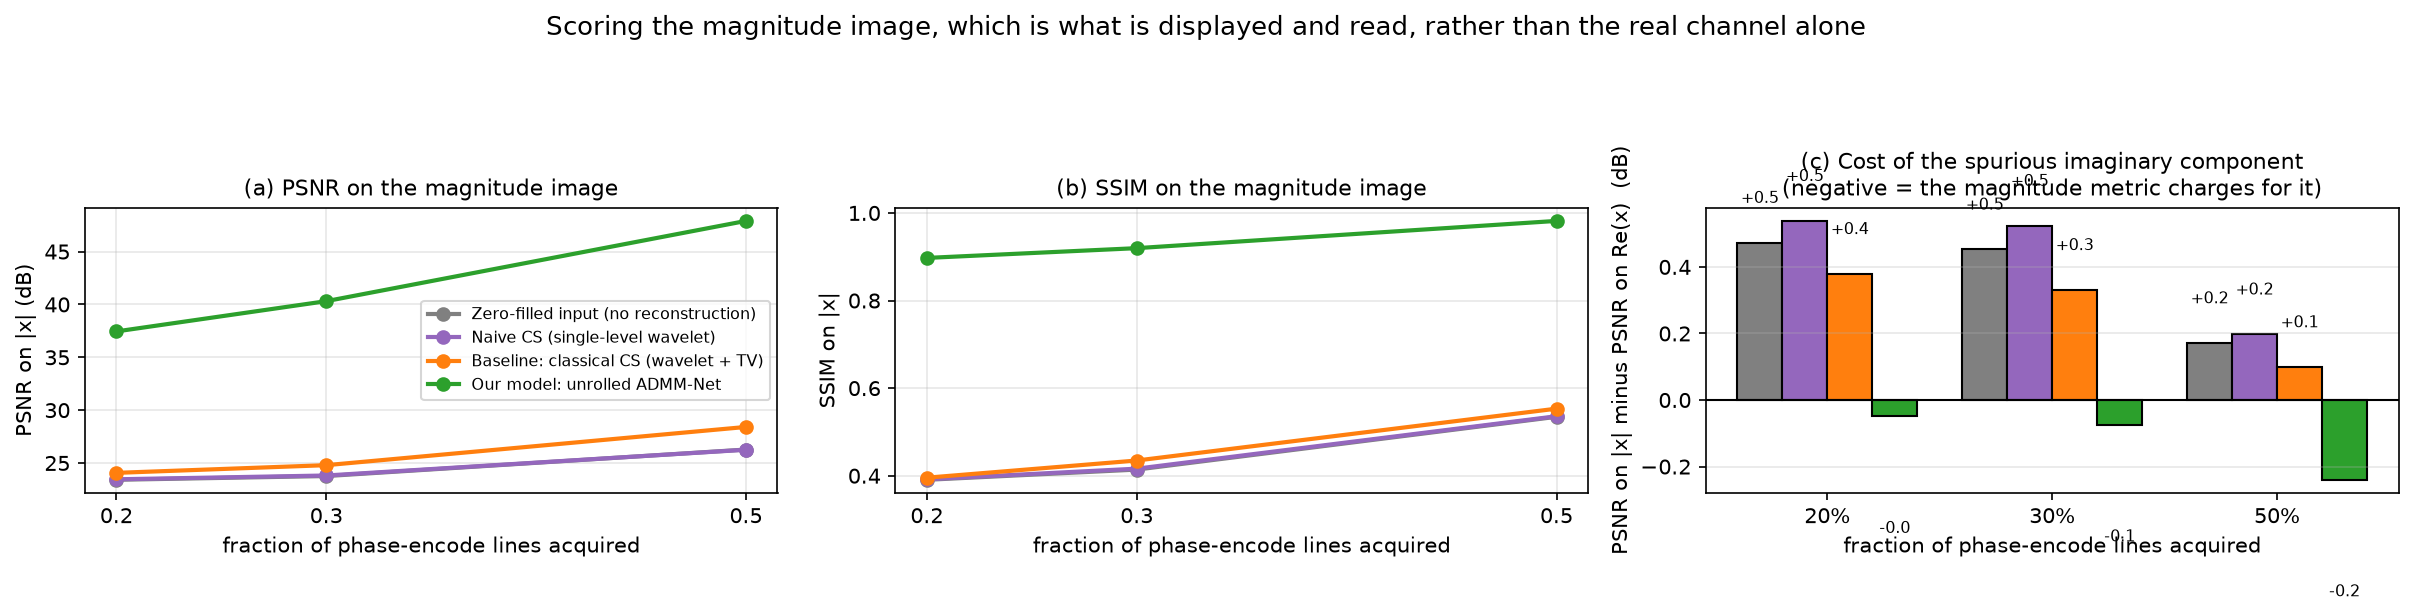

The data file committed next to this chart (first rows):
sampling ratio, method key, method, n, psnr_mag mean, psnr_mag std, ssim_mag mean, ssim_mag std, psnr_real mean, psnr_real std, ssim_real mean, ssim_real std
0.2, admmnet_softthresh, Our model: unrolled ADMM-Net, 1434, 37.45, 3.546, 0.8973, 0.0769, 37.5, 3.532, 0.9243, 0.0591
0.2, classical_cs, Naive CS (single-level wavelet), 1434, 23.46, 3.011, 0.3919, 0.1075, 22.92, 3.488, 0.3846, 0.1338
0.2, classical_cs_tv, Baseline: classical CS (wavelet + TV), 1434, 24.07, 3.588, 0.3955, 0.0953, 23.69, 4.097, 0.3963, 0.1371
0.2, zero_filled, Zero-filled input (no reconstruction), 1434, 23.41, 3.045, 0.3907, 0.1096, 22.94, 3.5, 0.3868, 0.1345
0.3, admmnet_softthresh, Our model: unrolled ADMM-Net, 1434, 40.31, 4.907, 0.9196, 0.0638, 40.39, 4.88, 0.949, 0.0434
0.3, classical_cs, Naive CS (single-level wavelet), 1434, 23.82, 3.194, 0.4161, 0.1207, 23.29, 3.827, 0.4012, 0.1599
0.3, classical_cs_tv, Baseline: classical CS (wavelet + TV), 1434, 24.79, 4.186, 0.4347, 0.1164, 24.46, 4.855, 0.4277, 0.1699
0.3, zero_filled, Zero-filled input (no reconstruction), 1434, 23.76, 3.231, 0.414, 0.1238, 23.31, 3.843, 0.4029, 0.1612
0.5, admmnet_softthresh, Our model: unrolled ADMM-Net, 1434, 47.9, 2.643, 0.9818, 0.013, 48.14, 2.553, 0.9918, 0.0053
0.5, classical_cs, Naive CS (single-level wavelet), 1434, 26.25, 5.096, 0.5358, 0.1384, 26.06, 5.396, 0.5221, 0.1938
0.5, classical_cs_tv, Baseline: classical CS (wavelet + TV), 1434, 28.41, 7.437, 0.5531, 0.2206, 28.31, 7.682, 0.5306, 0.2769
0.5, zero_filled, Zero-filled input (no reconstruction), 1434, 26.27, 5.206, 0.5345, 0.1441, 26.1, 5.5, 0.524, 0.1967
